Image classification data set "satellite-image-classification" (summer-xrx/satellite-image-classification on GitHub). Class labels (10): beach, circular farmland, cloud, desert, forest, mountain, rectangular farmland, residential area, river, snow-covered mountain.

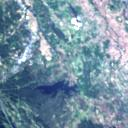
Label: residential area

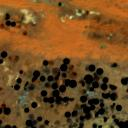
Label: circular farmland

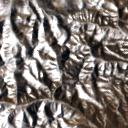
Label: snow-covered mountain

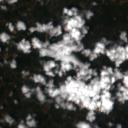
Label: cloud

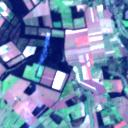
Label: rectangular farmland

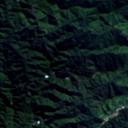
Label: mountain
